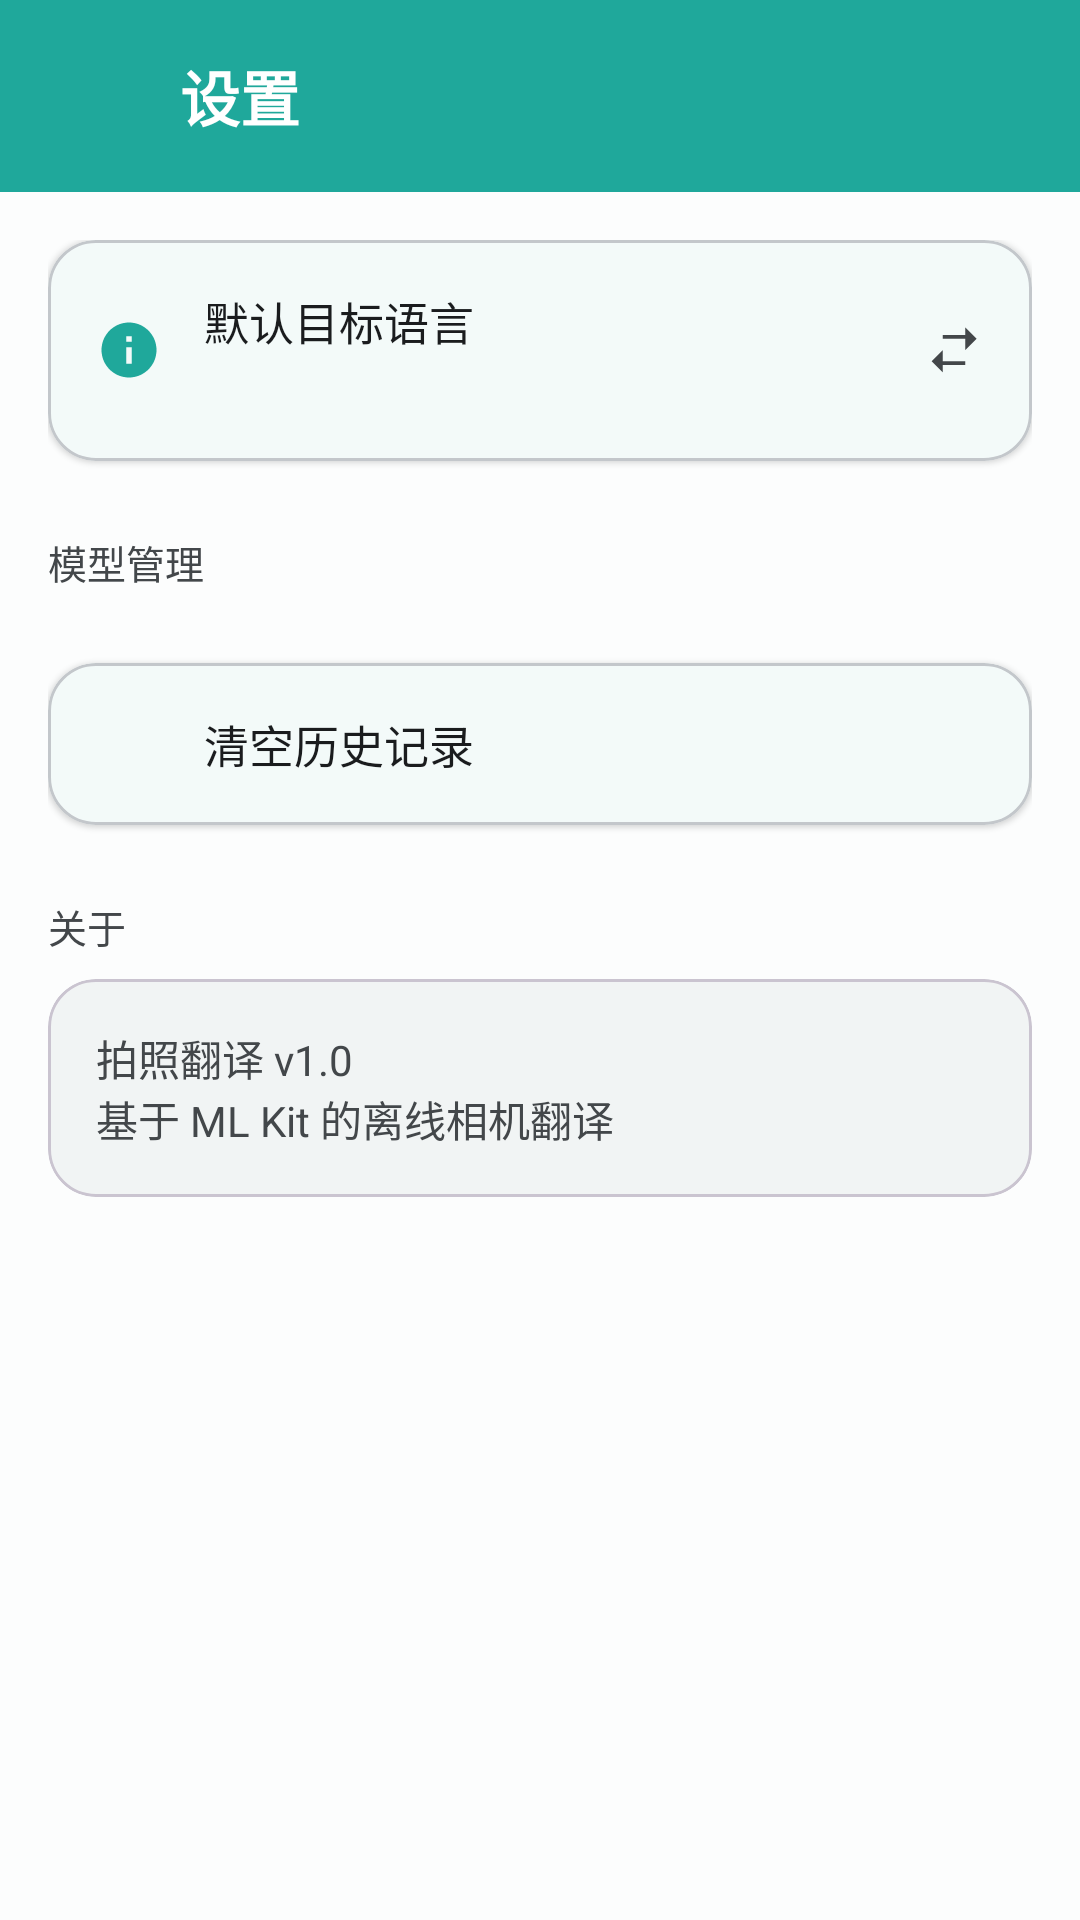

This screen was rendered from an Android layout file. Write that file and the resources it references.
<!-- AndroidManifest.xml: activity theme Theme.PhotoTranslate.NoActionBar -->
<!-- res/layout/activity_settings.xml -->
<?xml version="1.0" encoding="utf-8"?>
<LinearLayout xmlns:android="http://schemas.android.com/apk/res/android"
    xmlns:app="http://schemas.android.com/apk/res-auto"
    android:layout_width="match_parent"
    android:layout_height="match_parent"
    android:background="@color/background"
    android:orientation="vertical">

    
    <LinearLayout
        android:layout_width="match_parent"
        android:layout_height="?attr/actionBarSize"
        android:background="@color/primary"
        android:gravity="center_vertical"
        android:orientation="horizontal"
        android:paddingStart="8dp"
        android:paddingEnd="16dp">

        <ImageButton
            android:id="@+id/btnBack"
            android:layout_width="48dp"
            android:layout_height="48dp"
            android:background="?attr/selectableItemBackgroundBorderless"
            android:contentDescription="@string/back"
            android:src="@drawable/ic_back"
            app:tint="@color/on_primary" />

        <TextView
            android:layout_width="0dp"
            android:layout_height="wrap_content"
            android:layout_weight="1"
            android:layout_marginStart="4dp"
            android:text="@string/settings_title"
            android:textColor="@color/on_primary"
            android:textSize="20sp"
            android:textStyle="bold" />
    </LinearLayout>

    <androidx.core.widget.NestedScrollView
        android:layout_width="match_parent"
        android:layout_height="match_parent">

        <LinearLayout
            android:layout_width="match_parent"
            android:layout_height="wrap_content"
            android:orientation="vertical"
            android:padding="16dp">

            
            <com.google.android.material.card.MaterialCardView
                android:layout_width="match_parent"
                android:layout_height="wrap_content"
                app:cardBackgroundColor="@color/surface"
                app:cardCornerRadius="16dp"
                app:cardElevation="1dp"
                app:strokeColor="@color/outline_variant"
                app:strokeWidth="1dp">

                <LinearLayout
                    android:id="@+id/defaultTargetRow"
                    android:layout_width="match_parent"
                    android:layout_height="wrap_content"
                    android:background="?attr/selectableItemBackground"
                    android:gravity="center_vertical"
                    android:orientation="horizontal"
                    android:padding="16dp">

                    <ImageView
                        android:layout_width="22dp"
                        android:layout_height="22dp"
                        android:src="@drawable/ic_language"
                        app:tint="@color/primary" />

                    <LinearLayout
                        android:layout_width="0dp"
                        android:layout_height="wrap_content"
                        android:layout_marginStart="14dp"
                        android:layout_weight="1"
                        android:orientation="vertical">

                        <TextView
                            android:layout_width="wrap_content"
                            android:layout_height="wrap_content"
                            android:text="@string/settings_default_target"
                            android:textColor="@color/on_surface"
                            android:textSize="15sp" />

                        <TextView
                            android:id="@+id/defaultTargetText"
                            android:layout_width="wrap_content"
                            android:layout_height="wrap_content"
                            android:layout_marginTop="2dp"
                            android:textColor="@color/primary"
                            android:textSize="13sp" />
                    </LinearLayout>

                    <ImageView
                        android:layout_width="20dp"
                        android:layout_height="20dp"
                        android:src="@drawable/ic_swap"
                        app:tint="@color/on_surface_variant" />
                </LinearLayout>
            </com.google.android.material.card.MaterialCardView>

            
            <TextView
                android:layout_width="wrap_content"
                android:layout_height="wrap_content"
                android:layout_marginTop="24dp"
                android:layout_marginBottom="8dp"
                android:text="@string/settings_model_management"
                android:textColor="@color/on_surface_variant"
                android:textSize="13sp" />

            <com.google.android.material.card.MaterialCardView
                android:layout_width="match_parent"
                android:layout_height="wrap_content"
                app:cardBackgroundColor="@color/surface"
                app:cardCornerRadius="16dp"
                app:cardElevation="1dp"
                app:strokeColor="@color/outline_variant"
                app:strokeWidth="1dp">

                <androidx.recyclerview.widget.RecyclerView
                    android:id="@+id/modelRecyclerView"
                    android:layout_width="match_parent"
                    android:layout_height="wrap_content"
                    android:nestedScrollingEnabled="false"
                    android:clipToPadding="false" />
            </com.google.android.material.card.MaterialCardView>

            
            <com.google.android.material.card.MaterialCardView
                android:layout_width="match_parent"
                android:layout_height="wrap_content"
                android:layout_marginTop="16dp"
                app:cardBackgroundColor="@color/surface"
                app:cardCornerRadius="16dp"
                app:cardElevation="1dp"
                app:strokeColor="@color/outline_variant"
                app:strokeWidth="1dp">

                <LinearLayout
                    android:id="@+id/clearHistoryRow"
                    android:layout_width="match_parent"
                    android:layout_height="wrap_content"
                    android:background="?attr/selectableItemBackground"
                    android:gravity="center_vertical"
                    android:orientation="horizontal"
                    android:padding="16dp">

                    <ImageView
                        android:layout_width="22dp"
                        android:layout_height="22dp"
                        android:src="@drawable/ic_delete"
                        app:tint="@color/error" />

                    <TextView
                        android:layout_width="0dp"
                        android:layout_height="wrap_content"
                        android:layout_marginStart="14dp"
                        android:layout_weight="1"
                        android:text="@string/settings_clear_history"
                        android:textColor="@color/on_surface"
                        android:textSize="15sp" />
                </LinearLayout>
            </com.google.android.material.card.MaterialCardView>

            
            <TextView
                android:layout_width="wrap_content"
                android:layout_height="wrap_content"
                android:layout_marginTop="24dp"
                android:layout_marginBottom="8dp"
                android:text="@string/settings_about"
                android:textColor="@color/on_surface_variant"
                android:textSize="13sp" />

            <com.google.android.material.card.MaterialCardView
                android:layout_width="match_parent"
                android:layout_height="wrap_content"
                app:cardBackgroundColor="@color/surface_container"
                app:cardCornerRadius="16dp"
                app:cardElevation="0dp">

                <TextView
                    android:layout_width="match_parent"
                    android:layout_height="wrap_content"
                    android:padding="16dp"
                    android:text="@string/settings_about_text"
                    android:textColor="@color/on_surface_variant"
                    android:textSize="14sp" />
            </com.google.android.material.card.MaterialCardView>

        </LinearLayout>
    </androidx.core.widget.NestedScrollView>

</LinearLayout>
<!-- resources referenced by this layout -->
<resources>
  <color name="background">#FCFDFD</color>
  <color name="error">#BA1A1A</color>
  <color name="on_primary">#FFFFFF</color>
  <color name="on_surface">#1A1C1E</color>
  <color name="on_surface_variant">#43474A</color>
  <color name="outline_variant">#C3C7CB</color>
  <color name="primary">#1FA89B</color>
  <color name="surface">#FFFFFF</color>
  <color name="surface_container">#F1F4F4</color>
  <!-- drawable ic_language (drawable) -->
  <vector xmlns:android="http://schemas.android.com/apk/res/android"
      android:width="24dp"
      android:height="24dp"
      android:viewportWidth="24"
      android:viewportHeight="24"
      android:tint="?attr/colorOnSecondary">
    <path
        android:fillColor="?attr/colorOnSecondary"
        android:pathData="M12,2C6.48,2 2,6.48 2,12s4.48,10 10,10 10,-4.48 10,-10S17.52,2 12,2zm1,15h-2v-6h2v6zm0,-8h-2V7h2v2z"/>
  </vector>
  <!-- drawable ic_swap (drawable) -->
  <vector xmlns:android="http://schemas.android.com/apk/res/android"
      android:width="24dp"
      android:height="24dp"
      android:viewportWidth="24"
      android:viewportHeight="24"
      android:tint="?attr/colorControlNormal">
      <path
          android:fillColor="@android:color/white"
          android:pathData="M7.5,21L3,16.5L7.5,12V16.5h9V18H7.5V21zM16.5,3L21,7.5L16.5,12V7.5h-9V6h9V3z" />
  </vector>
  <string name="back">返回</string>
  <string name="settings_about">关于</string>
  <string name="settings_about_text">拍照翻译 v1.0\n基于 ML Kit 的离线相机翻译</string>
  <string name="settings_clear_history">清空历史记录</string>
  <string name="settings_default_target">默认目标语言</string>
  <string name="settings_model_management">模型管理</string>
  <string name="settings_title">设置</string>
  <style name="Theme.PhotoTranslate.NoActionBar" parent="Theme.PhotoTranslate">
          <item name="windowActionBar">false</item>
          <item name="windowNoTitle">true</item>
      </style>
  <color name="primary_container">#C7F0E9</color>
  <color name="on_primary_container">#05332E</color>
  <color name="secondary">#FF8A65</color>
  <color name="on_secondary">#FFFFFF</color>
  <color name="secondary_container">#FFDBD0</color>
  <color name="on_secondary_container">#410003</color>
  <color name="tertiary">#5B7FE0</color>
  <color name="on_tertiary">#FFFFFF</color>
  <color name="tertiary_container">#E0E5FF</color>
  <color name="on_tertiary_container">#1A3180</color>
  <color name="on_background">#1A1C1E</color>
  <color name="surface_variant">#E3E5E7</color>
  <color name="outline">#73787C</color>
  <color name="on_error">#FFFFFF</color>
  <color name="error_container">#FFDAD6</color>
  <color name="on_error_container">#410002</color>
</resources>
